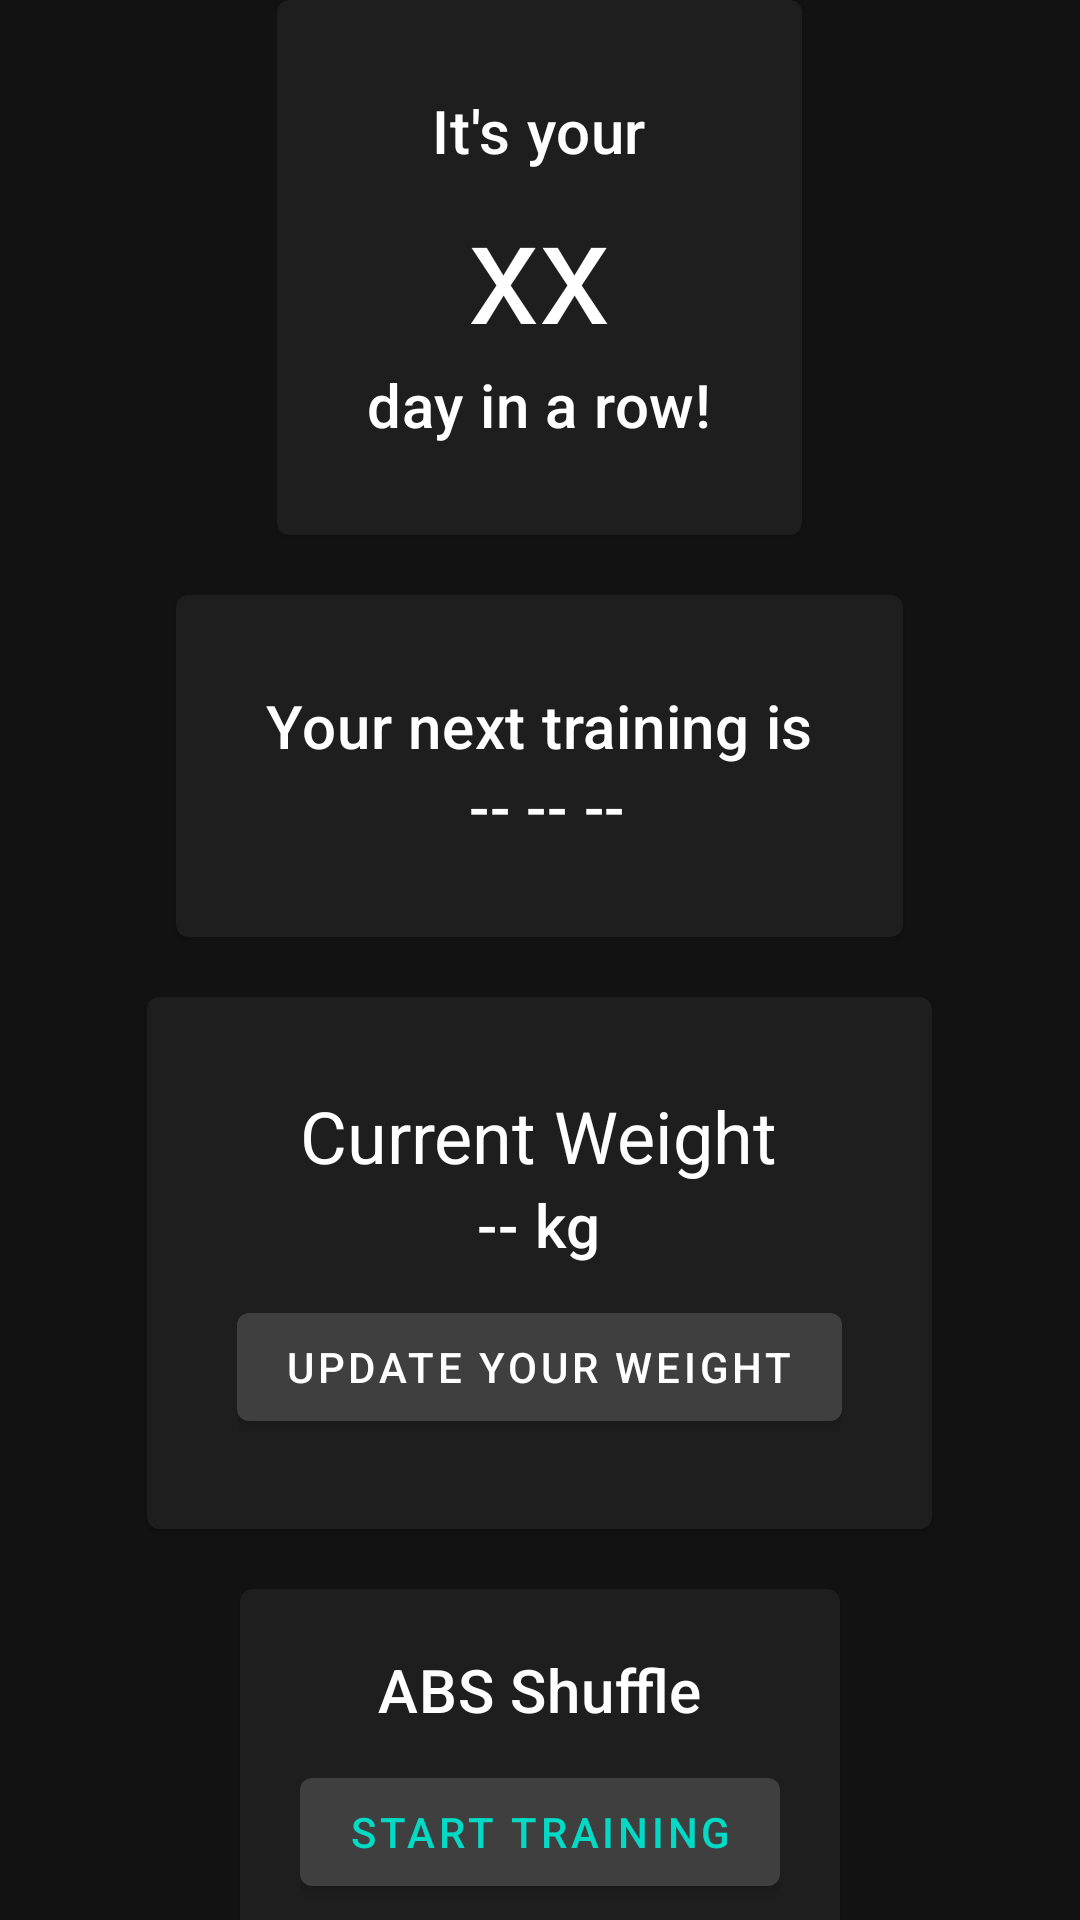

Layout XML and referenced resources for this Android screen:
<!-- AndroidManifest.xml: application theme AppTheme -->
<!-- res/layout/fragment_overview.xml -->
<?xml version="1.0" encoding="utf-8"?>
<FrameLayout xmlns:android="http://schemas.android.com/apk/res/android"
    xmlns:tools="http://schemas.android.com/tools"
    android:layout_width="match_parent"
    android:layout_height="match_parent"
    tools:context=".fragments.OverviewFragment">
<androidx.core.widget.NestedScrollView
    android:layout_width="match_parent"
    android:layout_height="match_parent">
    <LinearLayout
        android:gravity="center"
        android:orientation="vertical"
        android:layout_width="match_parent"
        android:layout_height="match_parent">


        <com.google.android.material.card.MaterialCardView
            android:layout_width="wrap_content"
            android:layout_height="wrap_content">
            <LinearLayout
                android:padding="30dp"
                android:orientation="vertical"
                android:layout_width="match_parent"
                android:layout_height="match_parent">
                <com.google.android.material.textview.MaterialTextView
                    android:layout_width="wrap_content"
                    android:layout_height="wrap_content"
                    android:layout_gravity="center"
                    android:textAppearance="@style/TextAppearance.MaterialComponents.Headline6"
                    android:text="It's your"/>
                <com.google.android.material.textview.MaterialTextView
                    android:id="@+id/dayText"
                    android:layout_width="wrap_content"
                    android:layout_height="wrap_content"
                    android:layout_gravity="center"
                    android:textAppearance="@style/TextAppearance.MaterialComponents.Headline3"
                    android:text="xx"/>
                <com.google.android.material.textview.MaterialTextView
                    android:layout_width="wrap_content"
                    android:layout_height="wrap_content"
                    android:textAppearance="@style/TextAppearance.MaterialComponents.Headline6"
                    android:text="day in a row!"/>
            </LinearLayout>
        </com.google.android.material.card.MaterialCardView>
        <com.google.android.material.card.MaterialCardView
            android:layout_marginTop="20dp"
            android:layout_width="wrap_content"
            android:layout_height="wrap_content">
            <LinearLayout
                android:orientation="vertical"
                android:layout_width="match_parent"
                android:layout_height="match_parent"
                android:padding="30dp">

                <com.google.android.material.textview.MaterialTextView
                    android:id="@+id/yourText"
                    android:layout_width="wrap_content"
                    android:layout_height="wrap_content"
                    android:textAppearance="@style/TextAppearance.MaterialComponents.Headline6"
                    android:text="Your next training is"/>
                <com.google.android.material.textview.MaterialTextView
                    android:id="@+id/nextTrainingDayText"
                    android:layout_gravity="center"
                    android:layout_width="wrap_content"
                    android:layout_height="wrap_content"
                    android:textAppearance="@style/TextAppearance.MaterialComponents.Headline6"
                    android:text=" -- -- --"/>


                <com.google.android.material.button.MaterialButton
                    android:id="@+id/startTrainingButton"
                    android:layout_width="wrap_content"
                    android:layout_height="wrap_content"
                    android:text="Start training"
                    android:layout_gravity="center"
                    android:textColor="@color/colorAccent"
                    android:gravity="center"
                    android:visibility="gone"/>

            </LinearLayout>
        </com.google.android.material.card.MaterialCardView>

        <com.google.android.material.card.MaterialCardView
            android:layout_marginTop="20dp"
            android:layout_width="wrap_content"
            android:layout_height="wrap_content">
            <LinearLayout
                android:padding="30dp"
                android:layout_width="match_parent"
                android:layout_height="match_parent"
                android:orientation="vertical"
                android:gravity="center">
                <com.google.android.material.textview.MaterialTextView
                    android:layout_width="wrap_content"
                    android:layout_height="wrap_content"
                    android:layout_gravity="center"
                    android:text="Current Weight"
                    android:textAppearance="@style/TextAppearance.MaterialComponents.Headline5"/>
                <com.google.android.material.textview.MaterialTextView
                    android:id="@+id/weightTextView"
                    android:layout_width="wrap_content"
                    android:layout_height="wrap_content"
                    android:layout_gravity="center"
                    android:text="-- kg"
                    android:textAppearance="@style/TextAppearance.MaterialComponents.Headline6"/>
                <com.google.android.material.button.MaterialButton
                    android:id="@+id/updateWeightButton"
                    android:layout_marginTop="10dp"
                    android:layout_width="wrap_content"
                    android:layout_height="wrap_content"
                    android:textColor="@color/white"
                    android:text="Update your weight"/>
            </LinearLayout>
        </com.google.android.material.card.MaterialCardView>
        <com.google.android.material.card.MaterialCardView
            android:layout_width="wrap_content"
            android:layout_height="wrap_content"
            android:layout_marginTop="20dp">
            <LinearLayout
                android:layout_width="match_parent"
                android:layout_height="match_parent"
                android:padding="20dp"
                android:orientation="vertical"
                android:gravity="center">
                <com.google.android.material.textview.MaterialTextView
                    android:layout_width="wrap_content"
                    android:layout_height="wrap_content"
                    android:text="ABS Shuffle"
                    android:textAppearance="@style/TextAppearance.MaterialComponents.Headline6"/>
                <com.google.android.material.button.MaterialButton
                    android:id="@+id/shuffleButton"
                    android:layout_width="wrap_content"
                    android:layout_height="wrap_content"
                    android:text="Start training"
                    android:textColor="@color/colorAccent"
                    android:layout_marginTop="10dp"/>
            </LinearLayout>
        </com.google.android.material.card.MaterialCardView>
    </LinearLayout>
</androidx.core.widget.NestedScrollView>
</FrameLayout>
<!-- resources referenced by this layout -->
<resources>
  <color name="colorAccent">#03DAC5</color>
  <color name="white">#ffffff</color>
  <style name="AppTheme" parent="Theme.MaterialComponents.NoActionBar">
          <item name="colorPrimary">@color/colorPrimary</item>
          <item name="android:textColor">@android:color/white</item>
          <item name="colorPrimaryDark">@color/colorPrimary</item>
          <item name="android:navigationBarColor">@color/colorPrimary</item>
          <item name="colorAccent">@color/colorAccent</item>
          <item name="windowActionBar">false</item>
          <item name="windowNoTitle">true</item>
          <item name="android:buttonStyle">@style/ButtonStyle</item>
      </style>
  <color name="colorPrimary">#3f3f3f</color>
  <style name="ButtonStyle" parent="Widget.AppCompat.Button.ButtonBar.AlertDialog">
          <item name="android:textColor">@color/white</item>
      </style>
</resources>
